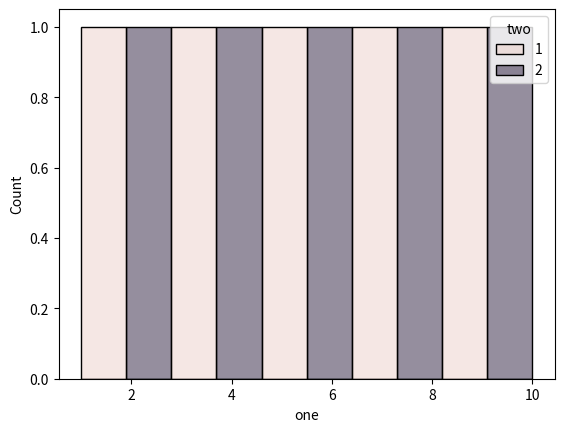

This chart was generated by the following Python code:
def plot():
    try:
        import matplotlib.pyplot as plt
        import seaborn as sns
        import pandas as pd
        import numpy as np
    except ModuleNotFoundError:
        return

    df = pd.DataFrame(np.array([[1, 1], [2, 2], [3, 1], [4, 2], [5, 1],
                                [6, 2], [7, 1], [8, 2], [9, 1], [10, 2],]),
                      columns=['one', 'two'])

    sns.histplot(df, x='one', hue='two', bins=10)

    plt.show()


plot()
